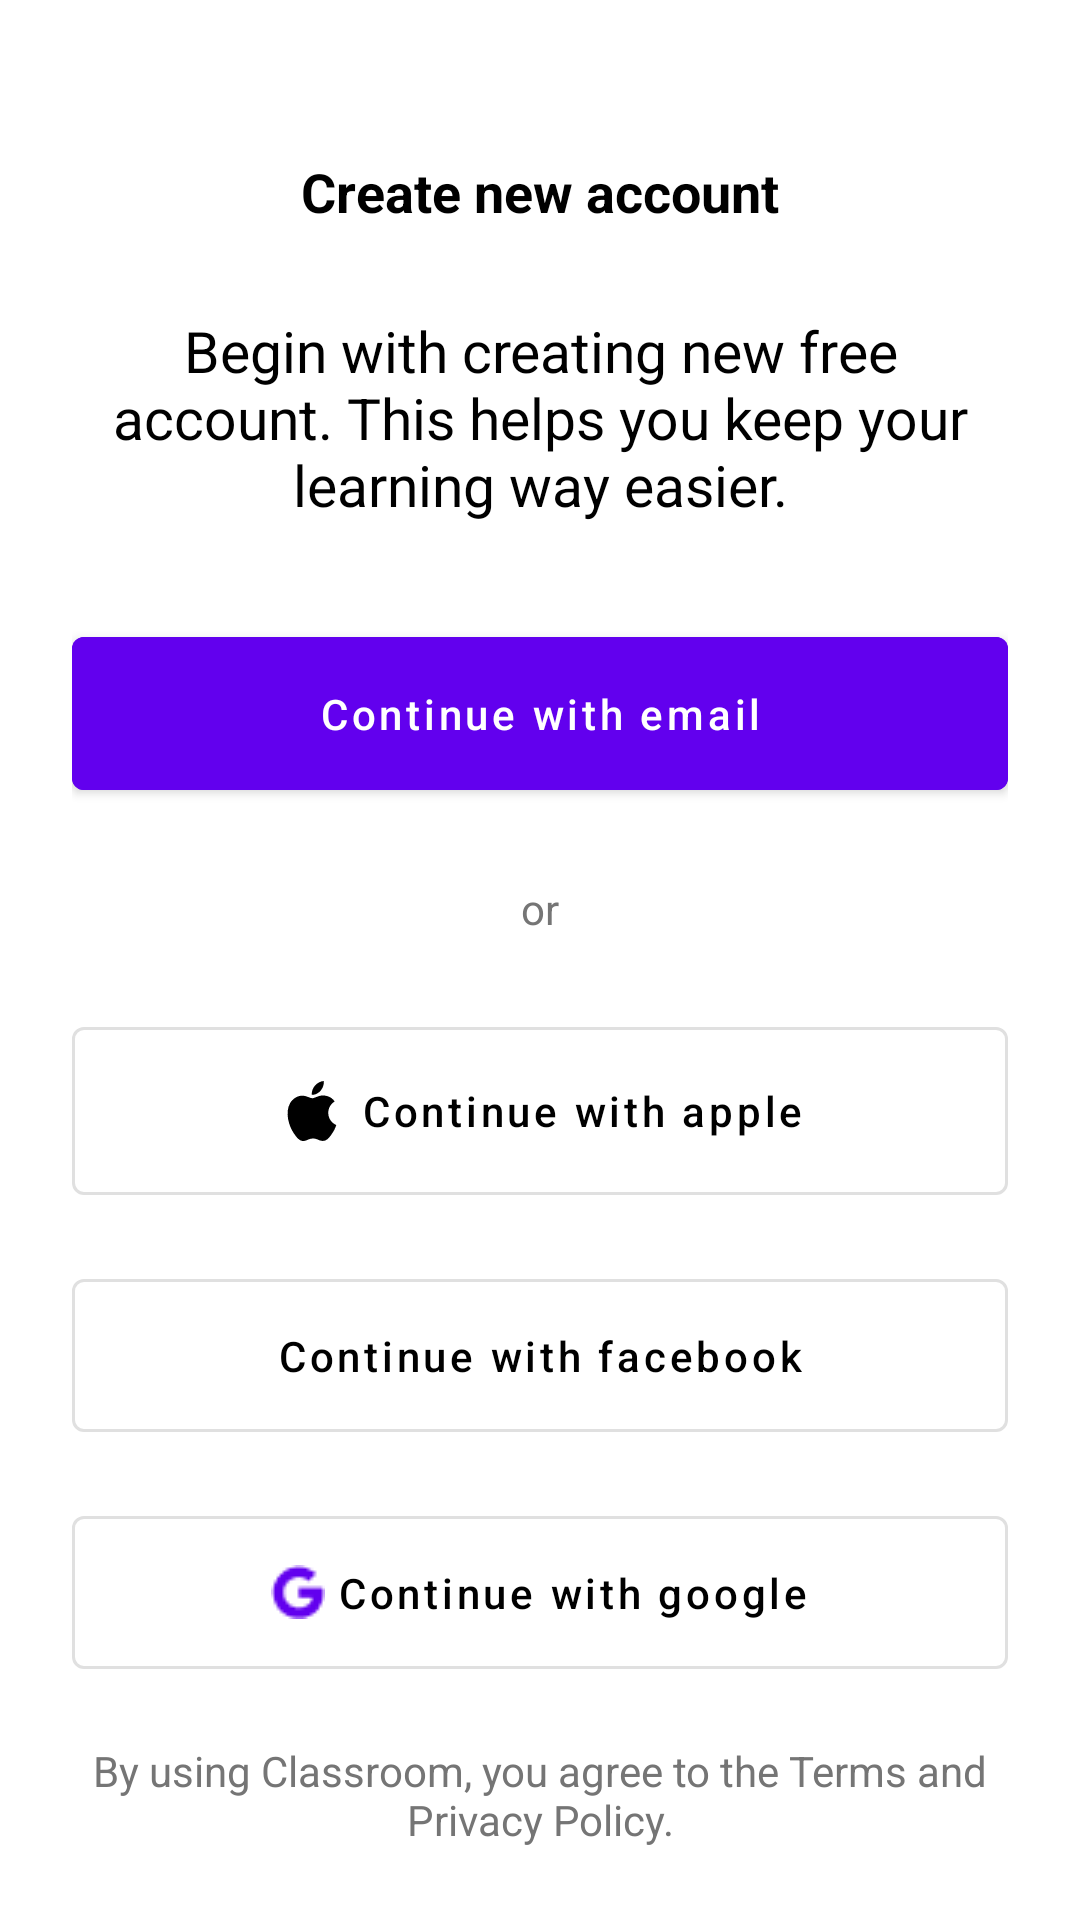

The Android layout XML behind this screen, and the referenced resources:
<!-- AndroidManifest.xml: activity theme Theme.MaterialComponents.Light.NoActionBar -->
<!-- res/layout/activity_create_account.xml -->
<?xml version="1.0" encoding="utf-8"?>
<LinearLayout xmlns:android="http://schemas.android.com/apk/res/android"
    xmlns:app="http://schemas.android.com/apk/res-auto"
    android:layout_width="match_parent"
    android:layout_height="match_parent"
    android:orientation="vertical"
    android:background="#FFFFFF"
    android:padding="24dp">
    <RelativeLayout
        android:layout_width="match_parent"
        android:layout_height="wrap_content"
        android:padding="16dp">

        <ImageButton
            android:id="@+id/backButton"
            android:layout_width="48dp"
            android:layout_height="48dp"
            android:src="@drawable/ic_arrow_back"
            android:background="?attr/selectableItemBackgroundBorderless"
            android:padding="12dp"/>

        <TextView
            android:layout_width="wrap_content"
            android:layout_height="wrap_content"
            android:layout_centerInParent="true"
            android:text="Create new account"
            android:textColor="@color/black"
            android:textSize="18sp"
            android:textStyle="bold"/>
    </RelativeLayout>
    <TextView
        android:layout_width="match_parent"
        android:layout_height="wrap_content"
        android:text="Begin with creating new free account. This helps you keep your learning way easier."
        android:textColor="#000000"
        android:textAlignment="center"

        android:textSize="19sp"
        android:layout_marginBottom="32dp"/>

    <Button
        android:id="@+id/emailButton"
        android:layout_width="match_parent"
        android:layout_height="wrap_content"
        android:text="Continue with email"
        android:textAllCaps="false"
        android:textColor="#FFFFFF"
        android:backgroundTint="#6200EE"
        android:padding="16dp"
        android:layout_marginBottom="24dp"/>

    <TextView
        android:layout_width="match_parent"
        android:layout_height="wrap_content"
        android:text="or"
        android:textAlignment="center"
        android:textColor="#757575"
        android:layout_marginBottom="24dp"/>

    <Button
        android:id="@+id/appleButton"
        android:layout_width="match_parent"
        android:layout_height="wrap_content"
        android:text="Continue with apple"
        android:textAllCaps="false"
        android:textColor="#000000"
        style="@style/Widget.MaterialComponents.Button.OutlinedButton"
        android:padding="16dp"
        android:layout_marginBottom="16dp"
        app:icon="@drawable/ic_apple"
        app:iconGravity="textStart"
        app:iconTint="#000000"
        app:strokeColor="#E0E0E0"
        app:strokeWidth="1dp"/>

    <Button
        android:id="@+id/facebookButton"
        android:layout_width="match_parent"
        android:layout_height="wrap_content"
        android:text="Continue with facebook"
        android:textAllCaps="false"
        android:textColor="#000000"
        style="@style/Widget.MaterialComponents.Button.OutlinedButton"
        android:padding="16dp"
        android:layout_marginBottom="16dp"
        app:icon="@drawable/ic_facebook"
        app:iconGravity="textStart"
        app:iconTint="#1877F2"
        app:strokeColor="#E0E0E0"
        app:strokeWidth="1dp"/>

    <Button
        android:id="@+id/googleButton"
        android:layout_width="match_parent"
        android:layout_height="wrap_content"
        android:text="Continue with google"
        android:textAllCaps="false"
        android:textColor="#000000"
        style="@style/Widget.MaterialComponents.Button.OutlinedButton"
        android:padding="16dp"
        android:layout_marginBottom="16dp"
        app:icon="@drawable/ic_google1"
        app:iconGravity="textStart"
        app:strokeColor="#E0E0E0"
        app:strokeWidth="1dp"/>

    <Space
        android:layout_width="match_parent"
        android:layout_height="0dp"
        android:layout_weight="1"/>

    <TextView
        android:layout_width="match_parent"
        android:layout_height="wrap_content"
        android:text="By using Classroom, you agree to the Terms and Privacy Policy."
        android:textAlignment="center"
        android:textColor="#757575"
        android:textSize="14sp"/>

</LinearLayout>
<!-- resources referenced by this layout -->
<resources>
  <color name="black">#FF000000</color>
  <!-- drawable ic_apple (drawable) -->
  <?xml version="1.0" encoding="utf-8"?>
  <vector xmlns:android="http://schemas.android.com/apk/res/android"
      android:width="24dp"
      android:height="24dp"
      android:viewportWidth="24"
      android:viewportHeight="24">
      <path
          android:fillColor="#000000"
          android:pathData="M18.71,19.5C17.88,20.74 17,21.95 15.66,21.97C14.32,22 13.89,21.18 12.37,21.18C10.84,21.18 10.37,21.95 9.1,22C7.79,22.05 6.8,20.68 5.96,19.47C4.25,17 2.94,12.45 4.7,9.39C5.57,7.87 7.13,6.91 8.82,6.88C10.1,6.86 11.32,7.75 12.11,7.75C12.89,7.75 14.37,6.68 15.92,6.84C16.57,6.87 18.39,7.1 19.56,8.82C19.47,8.88 17.39,10.1 17.41,12.63C17.44,15.65 20.06,16.66 20.09,16.67C20.06,16.74 19.67,18.11 18.71,19.5M13,3.5C13.73,2.67 14.94,2.04 15.94,2C16.07,3.17 15.6,4.35 14.9,5.19C14.21,6.04 13.07,6.7 11.95,6.61C11.8,5.46 12.36,4.26 13,3.5Z"/>
  </vector>
  <!-- drawable ic_google1: png bitmap (drawable, 654 bytes) -->
</resources>
